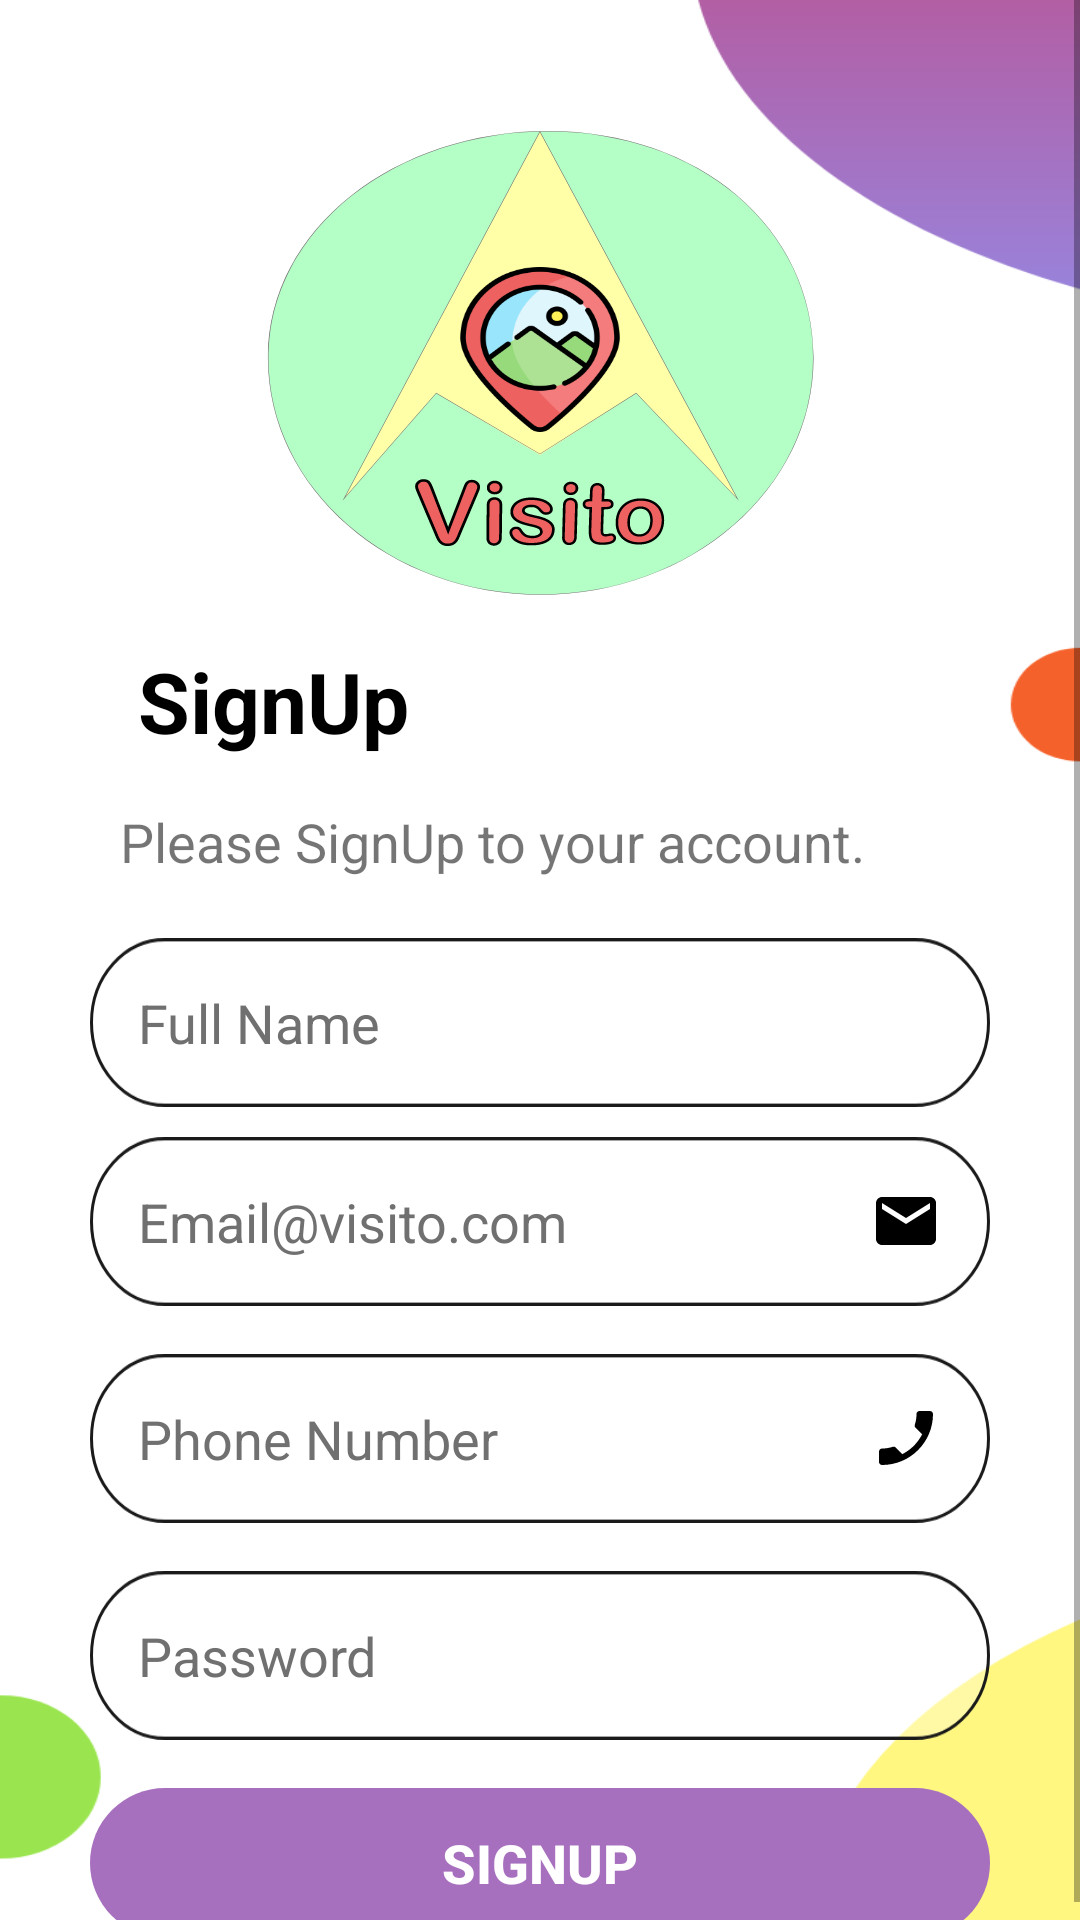

Reconstruct the res/layout file that produces this screen, plus the resources it refers to.
<!-- AndroidManifest.xml: application theme Theme.Visito -->
<!-- res/layout/activity_signup.xml -->
<?xml version="1.0" encoding="utf-8"?>
<layout xmlns:android="http://schemas.android.com/apk/res/android"
    xmlns:tools="http://schemas.android.com/tools">

    <data></data>

    <RelativeLayout
        android:id="@+id/signup_root"
        android:layout_width="match_parent"
        android:layout_height="match_parent"
        android:background="@drawable/signup_screen_background"
        tools:context="com.horux.visito.activities.SignUpActivity">

        <ScrollView
            android:id="@+id/signup_section"
            android:layout_width="match_parent"
            android:layout_height="match_parent"
            android:layout_centerInParent="true"
            android:fadeScrollbars="true"
            android:fillViewport="true"
            android:scrollbarSize="2dp"
            android:scrollbars="vertical"
            android:visibility="visible">

            <RelativeLayout
                android:layout_width="match_parent"
                android:layout_height="wrap_content"
                android:layout_gravity="center"
                android:gravity="center">

                <androidx.appcompat.widget.AppCompatImageView
                    android:id="@+id/logo"
                    android:layout_width="wrap_content"
                    android:layout_height="wrap_content"
                    android:layout_alignParentTop="true"
                    android:layout_centerHorizontal="true"
                    android:layout_marginTop="48dp"
                    android:src="@drawable/app_logo" />

                <androidx.appcompat.widget.AppCompatTextView
                    android:id="@+id/signup_text"
                    android:layout_width="wrap_content"
                    android:layout_height="wrap_content"
                    android:layout_below="@id/logo"
                    android:layout_alignStart="@id/signup_statement"
                    android:layout_marginStart="16dp"
                    android:layout_marginTop="16dp"
                    android:layout_marginEnd="16dp"
                    android:layout_marginBottom="16dp"
                    android:text="@string/signup"
                    android:textColor="@color/black"
                    android:textSize="28sp"
                    android:textStyle="bold" />

                <androidx.appcompat.widget.AppCompatTextView
                    android:id="@+id/signup_statement"
                    android:layout_width="wrap_content"
                    android:layout_height="wrap_content"
                    android:layout_below="@id/signup_text"
                    android:layout_alignStart="@id/full_name"
                    android:layout_marginBottom="10dp"
                    android:paddingStart="10dp"
                    android:text="@string/please_signup_to_your_account"
                    android:textSize="18sp" />

                <androidx.appcompat.widget.AppCompatEditText
                    android:id="@+id/full_name"
                    android:layout_width="wrap_content"
                    android:layout_height="wrap_content"
                    android:layout_below="@id/signup_statement"
                    android:layout_alignEnd="@id/signup"
                    android:layout_centerHorizontal="true"
                    android:layout_marginTop="10dp"
                    android:layout_toStartOf="@id/signup"
                    android:background="@drawable/png_email_background"
                    android:drawableEnd="@drawable/ic_person"
                    android:hint="@string/full_name"
                    android:inputType="textCapWords"
                    android:maxLength="50"
                    android:maxLines="1"
                    android:padding="16dp"
                    android:textColor="@color/black"
                    android:textColorHint="@color/light_grey" />

                <androidx.appcompat.widget.AppCompatEditText
                    android:id="@+id/email_address"
                    android:layout_width="wrap_content"
                    android:layout_height="wrap_content"
                    android:layout_below="@id/full_name"
                    android:layout_alignStart="@id/full_name"
                    android:layout_alignEnd="@id/signup"
                    android:layout_centerHorizontal="true"
                    android:layout_marginTop="10dp"
                    android:layout_toStartOf="@id/signup"
                    android:background="@drawable/png_email_background"
                    android:drawableEnd="@drawable/ic_email"
                    android:hint="@string/email_address"
                    android:inputType="textEmailAddress"
                    android:maxLength="27"
                    android:padding="16dp"
                    android:textColor="@color/black"
                    android:textColorHint="@color/light_grey" />

                <androidx.appcompat.widget.AppCompatTextView
                    android:id="@+id/email_error"
                    android:layout_width="match_parent"
                    android:layout_height="wrap_content"
                    android:layout_below="@id/email_address"
                    android:layout_alignStart="@id/full_name"
                    android:layout_alignEnd="@id/signup"
                    android:layout_centerHorizontal="true"
                    android:layout_marginTop="10dp"
                    android:layout_toStartOf="@id/signup"
                    android:paddingStart="16dp"
                    android:text=""
                    android:textColor="@color/red"
                    android:textSize="16sp"
                    android:visibility="gone" />

                <androidx.appcompat.widget.AppCompatEditText
                    android:id="@+id/phone_number"
                    android:layout_width="wrap_content"
                    android:layout_height="wrap_content"
                    android:layout_below="@id/email_error"
                    android:layout_alignStart="@id/email_address"
                    android:layout_alignEnd="@id/signup"
                    android:layout_centerHorizontal="true"
                    android:layout_marginTop="16dp"
                    android:layout_toStartOf="@id/signup"
                    android:background="@drawable/png_email_background"
                    android:drawableEnd="@drawable/ic_phone"
                    android:hint="@string/phone_number"
                    android:inputType="number"
                    android:maxLength="11"
                    android:padding="16dp"
                    android:textColor="@color/black"
                    android:textColorHint="@color/light_grey" />

                <androidx.appcompat.widget.AppCompatTextView
                    android:id="@+id/phone_number_error"
                    android:layout_width="match_parent"
                    android:layout_height="wrap_content"
                    android:layout_below="@id/phone_number"
                    android:layout_alignStart="@id/full_name"
                    android:layout_alignEnd="@id/signup"
                    android:layout_centerHorizontal="true"
                    android:layout_marginTop="10dp"
                    android:layout_toStartOf="@id/signup"
                    android:paddingStart="16dp"
                    android:text=""
                    android:textColor="@color/red"
                    android:textSize="16sp"
                    android:visibility="gone" />

                <androidx.appcompat.widget.AppCompatEditText
                    android:id="@+id/password"
                    android:layout_width="wrap_content"
                    android:layout_height="wrap_content"
                    android:layout_below="@id/phone_number_error"
                    android:layout_alignStart="@id/email_address"
                    android:layout_alignEnd="@id/signup"
                    android:layout_centerHorizontal="true"
                    android:layout_marginTop="16dp"
                    android:layout_toStartOf="@id/signup"
                    android:background="@drawable/png_email_background"
                    android:drawableEnd="@drawable/ic_eye"
                    android:hint="@string/password"
                    android:inputType="textVisiblePassword"
                    android:maxLength="16"
                    android:padding="16dp"
                    android:textColor="@color/black"
                    android:textColorHint="@color/light_grey" />

                <androidx.appcompat.widget.AppCompatTextView
                    android:id="@+id/password_error"
                    android:layout_width="match_parent"
                    android:layout_height="wrap_content"
                    android:layout_below="@id/password"
                    android:layout_alignStart="@id/full_name"
                    android:layout_alignEnd="@id/signup"
                    android:layout_centerHorizontal="true"
                    android:layout_marginTop="10dp"
                    android:layout_toStartOf="@id/signup"
                    android:paddingStart="16dp"
                    android:text=""
                    android:textColor="@color/red"
                    android:textSize="16sp"
                    android:visibility="gone" />

                <androidx.appcompat.widget.AppCompatButton
                    android:id="@+id/signup"
                    android:layout_width="wrap_content"
                    android:layout_height="wrap_content"
                    android:layout_below="@id/password_error"
                    android:layout_centerHorizontal="true"
                    android:layout_marginTop="16dp"
                    android:background="@drawable/login_button"
                    android:onClick="signUp"
                    android:padding="10dp"
                    android:text="@string/signup"
                    android:textColor="@color/white"
                    android:textSize="18sp"
                    android:textStyle="bold" />
            </RelativeLayout>
        </ScrollView>

        <ProgressBar
            android:id="@+id/signup_progress"
            android:layout_width="wrap_content"
            android:layout_height="wrap_content"
            android:layout_centerInParent="true"
            android:indeterminateTint="@color/orange"
            android:progressTint="@color/orange"
            android:visibility="gone" />
    </RelativeLayout>
</layout>
<!-- resources referenced by this layout -->
<resources>
  <color name="black">#FF000000</color>
  <color name="light_grey">#707070</color>
  <color name="orange">#FDB25C</color>
  <color name="red">#BF1212</color>
  <color name="white">#FFFFFFFF</color>
  <!-- drawable app_logo: png bitmap (drawable-hdpi, 28653 bytes) -->
  <!-- drawable ic_email (drawable) -->
  <vector xmlns:android="http://schemas.android.com/apk/res/android"
      android:width="24dp"
      android:height="24dp"
      android:tint="@color/black"
      android:viewportWidth="24"
      android:viewportHeight="24">
      <path
          android:fillColor="@android:color/white"
          android:pathData="M20,4L4,4c-1.1,0 -1.99,0.9 -1.99,2L2,18c0,1.1 0.9,2 2,2h16c1.1,0 2,-0.9 2,-2L22,6c0,-1.1 -0.9,-2 -2,-2zM20,8l-8,5 -8,-5L4,6l8,5 8,-5v2z" />
  </vector>
  <!-- drawable ic_phone (drawable) -->
  <vector xmlns:android="http://schemas.android.com/apk/res/android"
      android:width="24dp"
      android:height="24dp"
      android:tint="@color/black"
      android:viewportWidth="24"
      android:viewportHeight="24">
      <path
          android:fillColor="@android:color/white"
          android:pathData="M17.38,10.79l-2.2,-2.2c-0.28,-0.28 -0.36,-0.67 -0.25,-1.02 0.37,-1.12 0.57,-2.32 0.57,-3.57 0,-0.55 0.45,-1 1,-1H20c0.55,0 1,0.45 1,1 0,9.39 -7.61,17 -17,17 -0.55,0 -1,-0.45 -1,-1v-3.49c0,-0.55 0.45,-1 1,-1 1.24,0 2.45,-0.2 3.57,-0.57 0.35,-0.12 0.75,-0.03 1.02,0.24l2.2,2.2c2.83,-1.45 5.15,-3.76 6.59,-6.59z" />
  </vector>
  <!-- drawable login_button: png bitmap (drawable-xxhdpi, 6703 bytes) -->
  <!-- drawable png_email_background: png bitmap (drawable-hdpi, 3431 bytes) -->
  <!-- drawable signup_screen_background: png bitmap (drawable-hdpi, 13099 bytes) -->
  <string name="email_address">Email@visito.com</string>
  <string name="full_name">Full Name</string>
  <string name="password">Password</string>
  <string name="phone_number">Phone Number</string>
  <string name="please_signup_to_your_account">Please SignUp to your account.</string>
  <string name="signup">SignUp</string>
  <style name="Theme.Visito" parent="Theme.AppCompat.Light.NoActionBar" />
</resources>
